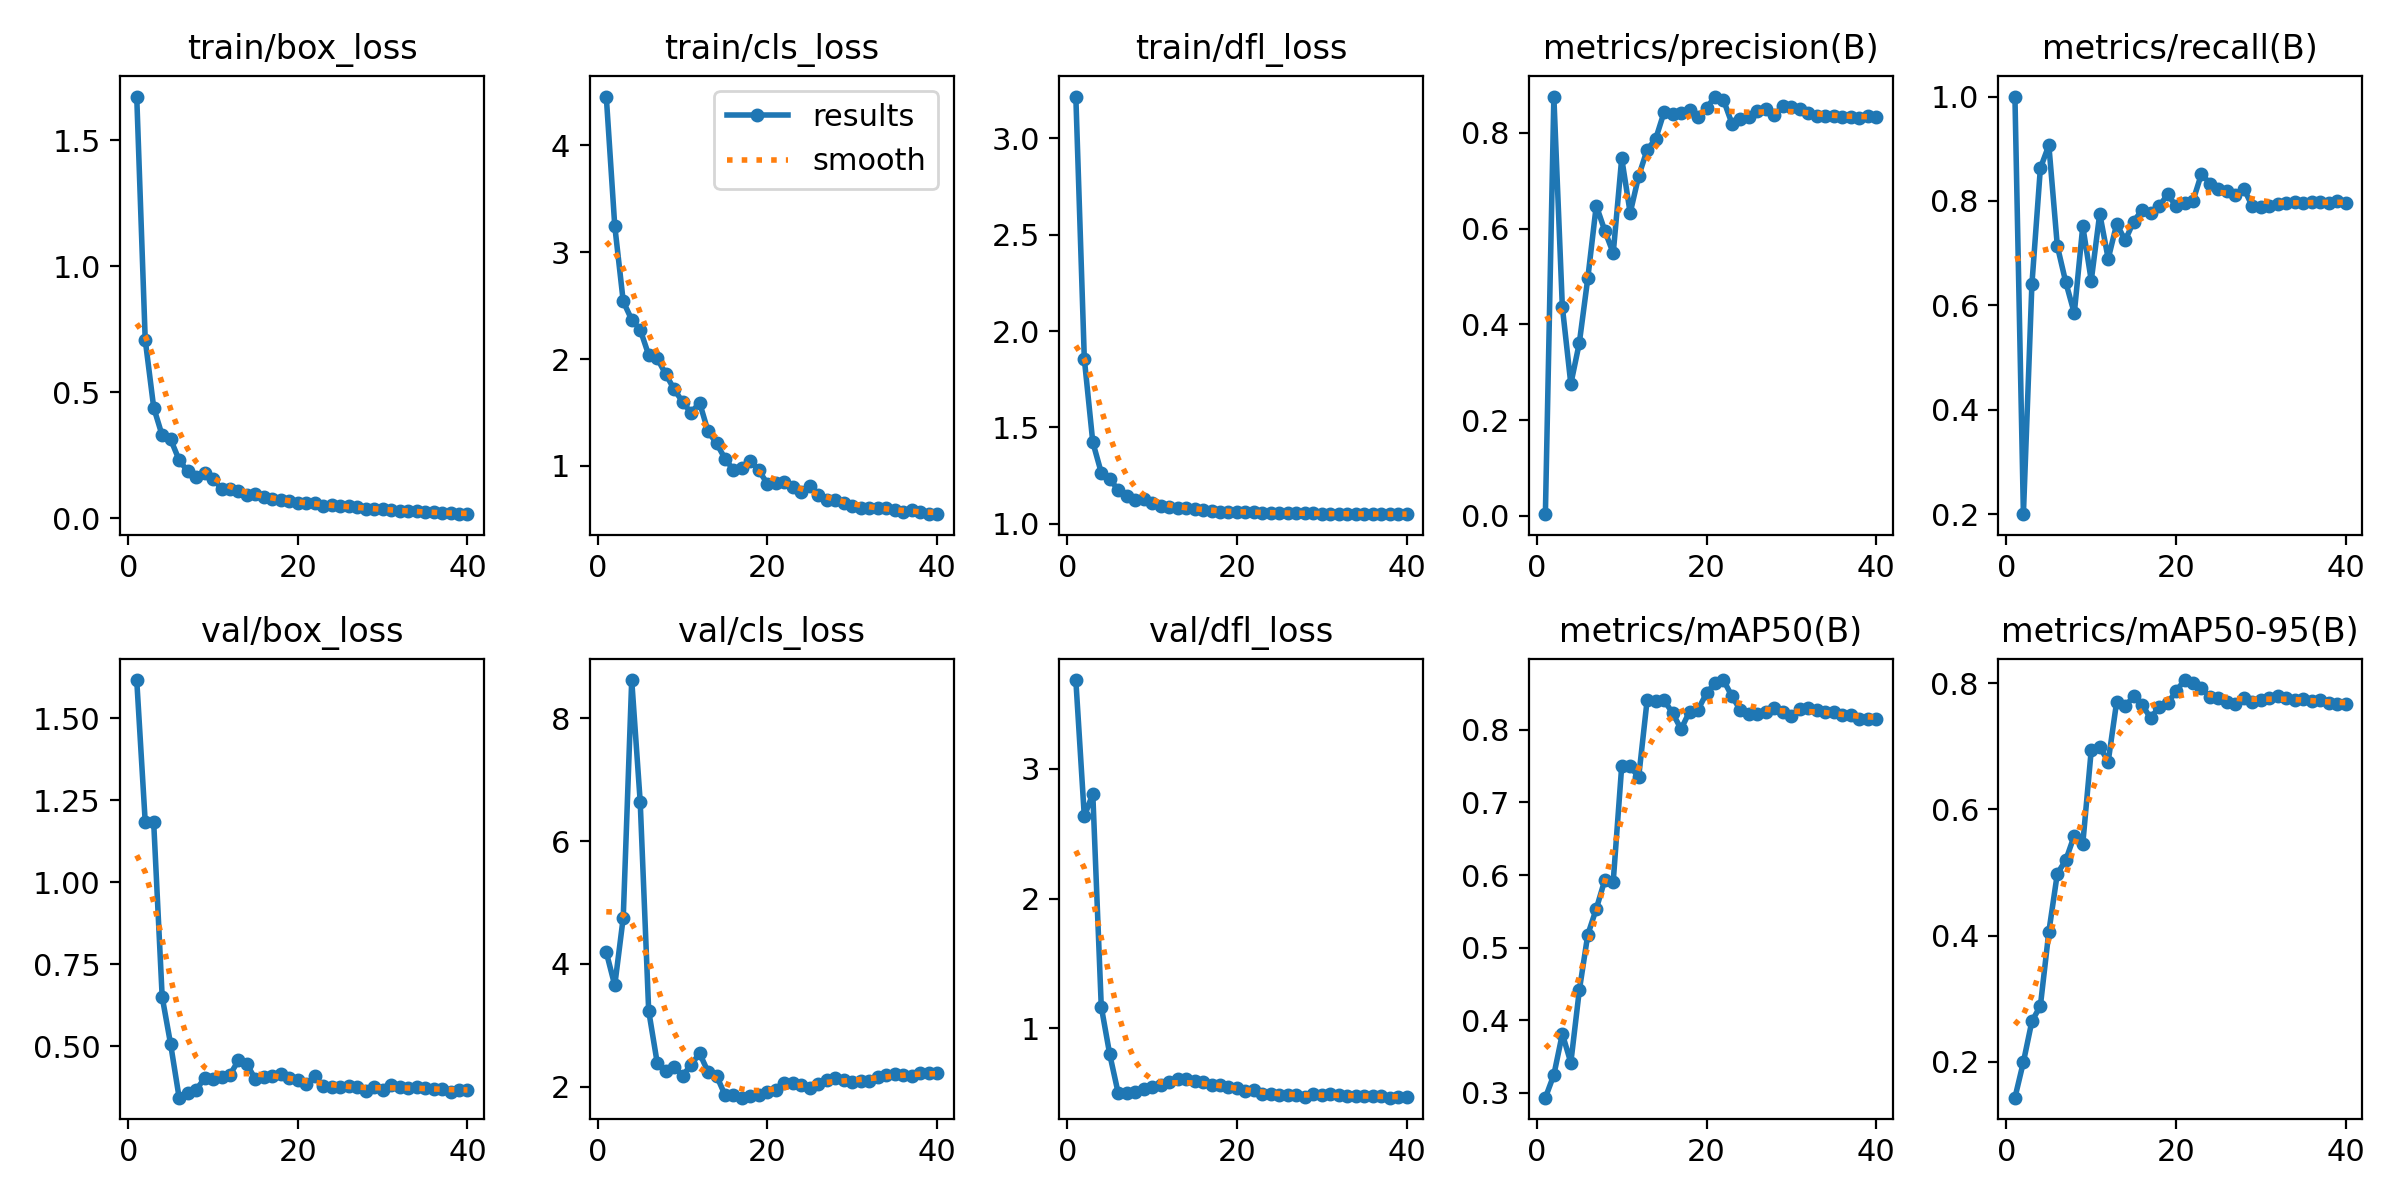

The file beside this chart, header and first rows:
epoch, time, train/box_loss, train/cls_loss, train/dfl_loss, metrics/precision(B), metrics/recall(B), metrics/mAP50(B), metrics/mAP50-95(B), val/box_loss, val/cls_loss, val/dfl_loss, lr/pg0, lr/pg1, lr/pg2
1, 44.27, 1.672, 4.454, 3.216, 0.00373, 1, 0.2933, 0.143, 1.617, 4.191, 3.685, 0.0002444, 0.0002444, 0.0002444
2, 88.09, 0.708, 3.244, 1.856, 0.875, 0.2, 0.3247, 0.1995, 1.185, 3.652, 2.633, 0.0004876, 0.0004876, 0.0004876
3, 131.4, 0.4392, 2.538, 1.423, 0.4368, 0.64, 0.3811, 0.2642, 1.183, 4.756, 2.807, 0.0007181, 0.0007181, 0.0007181
4, 174.7, 0.3283, 2.367, 1.265, 0.2756, 0.8627, 0.3416, 0.2884, 0.6508, 8.623, 1.166, 0.0009359, 0.0009359, 0.0009359
5, 218, 0.3132, 2.275, 1.233, 0.3611, 0.9067, 0.441, 0.4062, 0.506, 6.64, 0.7978, 0.001001, 0.001001, 0.001001
6, 261.5, 0.2308, 2.038, 1.175, 0.4962, 0.7136, 0.5177, 0.4982, 0.3433, 3.238, 0.4982, 0.0009735, 0.0009735, 0.0009735
7, 340.3, 0.1866, 2.007, 1.146, 0.6482, 0.644, 0.5533, 0.5197, 0.3568, 2.395, 0.4974, 0.000946, 0.000946, 0.000946
8, 412.1, 0.1648, 1.86, 1.123, 0.596, 0.5849, 0.5928, 0.5586, 0.367, 2.254, 0.5087, 0.0009185, 0.0009185, 0.0009185
9, 458.7, 0.1776, 1.717, 1.127, 0.5489, 0.7516, 0.591, 0.5453, 0.4025, 2.321, 0.5312, 0.000891, 0.000891, 0.000891
10, 505.2, 0.1551, 1.599, 1.106, 0.747, 0.6475, 0.75, 0.6942, 0.4008, 2.182, 0.55, 0.0008635, 0.0008635, 0.0008635
11, 554.8, 0.118, 1.496, 1.092, 0.6328, 0.7757, 0.7498, 0.6988, 0.4064, 2.356, 0.5634, 0.000836, 0.000836, 0.000836
12, 601.8, 0.1146, 1.593, 1.088, 0.7097, 0.6891, 0.7346, 0.6759, 0.4135, 2.546, 0.5822, 0.0008085, 0.0008085, 0.0008085
13, 647.8, 0.1062, 1.324, 1.083, 0.7648, 0.7561, 0.8411, 0.7711, 0.4573, 2.244, 0.6095, 0.000781, 0.000781, 0.000781
14, 697.1, 0.09206, 1.212, 1.081, 0.7871, 0.7244, 0.8393, 0.7635, 0.4447, 2.181, 0.61, 0.0007535, 0.0007535, 0.0007535
15, 743.6, 0.09706, 1.069, 1.079, 0.8434, 0.7606, 0.8406, 0.7795, 0.3994, 1.866, 0.5919, 0.000726, 0.000726, 0.000726
16, 786.1, 0.0839, 0.9604, 1.072, 0.8391, 0.783, 0.8232, 0.7652, 0.407, 1.867, 0.5878, 0.0006985, 0.0006985, 0.0006985
17, 830.9, 0.07501, 0.9813, 1.067, 0.842, 0.7772, 0.8009, 0.7453, 0.4083, 1.823, 0.5627, 0.000671, 0.000671, 0.000671
18, 878.3, 0.07295, 1.047, 1.064, 0.8488, 0.7894, 0.8251, 0.7619, 0.4153, 1.852, 0.5645, 0.0006435, 0.0006435, 0.0006435
19, 924.1, 0.06682, 0.9579, 1.063, 0.834, 0.8125, 0.8278, 0.7683, 0.4034, 1.871, 0.5437, 0.000616, 0.000616, 0.000616
20, 970.9, 0.05961, 0.8332, 1.061, 0.8517, 0.7903, 0.8502, 0.7873, 0.3965, 1.92, 0.5351, 0.0005886, 0.0005886, 0.0005886
21, 1018, 0.05915, 0.8426, 1.061, 0.8759, 0.7969, 0.8645, 0.8051, 0.3852, 1.949, 0.5177, 0.0005611, 0.0005611, 0.0005611
22, 1067, 0.0588, 0.854, 1.06, 0.8689, 0.8002, 0.8685, 0.8007, 0.4086, 2.062, 0.5246, 0.0005336, 0.0005336, 0.0005336
23, 1116, 0.04986, 0.7992, 1.058, 0.8195, 0.8523, 0.8461, 0.7926, 0.3779, 2.069, 0.4938, 0.0005061, 0.0005061, 0.0005061
24, 1165, 0.05101, 0.7597, 1.058, 0.8284, 0.8331, 0.8271, 0.7778, 0.3758, 2.037, 0.4894, 0.0004786, 0.0004786, 0.0004786
25, 1213, 0.0492, 0.8158, 1.057, 0.8339, 0.8238, 0.8214, 0.7773, 0.3755, 1.98, 0.4854, 0.0004511, 0.0004511, 0.0004511
26, 1261, 0.04748, 0.7286, 1.056, 0.8459, 0.8185, 0.8222, 0.7705, 0.3784, 2.038, 0.486, 0.0004236, 0.0004236, 0.0004236
27, 1309, 0.04402, 0.6858, 1.055, 0.8497, 0.8107, 0.824, 0.7671, 0.3751, 2.112, 0.4811, 0.0003961, 0.0003961, 0.0003961
28, 1355, 0.03852, 0.6781, 1.054, 0.8375, 0.8237, 0.8302, 0.7767, 0.3624, 2.138, 0.4695, 0.0003686, 0.0003686, 0.0003686
29, 1411, 0.03593, 0.65, 1.054, 0.8562, 0.7894, 0.824, 0.7698, 0.3768, 2.105, 0.494, 0.0003411, 0.0003411, 0.0003411
30, 1462, 0.03504, 0.6305, 1.053, 0.8532, 0.7881, 0.8193, 0.7729, 0.3656, 2.079, 0.4854, 0.0003136, 0.0003136, 0.0003136
31, 1511, 0.03199, 0.611, 1.053, 0.849, 0.7912, 0.8284, 0.7774, 0.3806, 2.092, 0.4901, 0.0002861, 0.0002861, 0.0002861
32, 1561, 0.03059, 0.6067, 1.052, 0.842, 0.7945, 0.83, 0.7801, 0.3755, 2.09, 0.482, 0.0002586, 0.0002586, 0.0002586
33, 1610, 0.02866, 0.6065, 1.052, 0.8344, 0.7959, 0.827, 0.7774, 0.3742, 2.152, 0.4807, 0.0002311, 0.0002311, 0.0002311
34, 1659, 0.02687, 0.6071, 1.051, 0.8345, 0.7977, 0.825, 0.7738, 0.3744, 2.192, 0.4797, 0.0002036, 0.0002036, 0.0002036
35, 1710, 0.0239, 0.5898, 1.051, 0.8349, 0.7959, 0.8241, 0.7746, 0.3721, 2.202, 0.477, 0.0001761, 0.0001761, 0.0001761
36, 1763, 0.02291, 0.5693, 1.051, 0.834, 0.7983, 0.8208, 0.7717, 0.3711, 2.199, 0.4759, 0.0001486, 0.0001486, 0.0001486
37, 1813, 0.02103, 0.5853, 1.051, 0.8342, 0.7984, 0.8203, 0.7742, 0.3696, 2.183, 0.4741, 0.0001211, 0.0001211, 0.0001211
38, 1865, 0.01914, 0.5694, 1.05, 0.8319, 0.7959, 0.8148, 0.7679, 0.3599, 2.228, 0.4643, 9.36017e-05, 9.36017e-05, 9.36017e-05
39, 1916, 0.01774, 0.5553, 1.05, 0.8353, 0.8001, 0.8153, 0.7672, 0.3658, 2.224, 0.4703, 6.61045e-05, 6.61045e-05, 6.61045e-05
40, 1964, 0.01626, 0.5496, 1.05, 0.8325, 0.7959, 0.8153, 0.7664, 0.3678, 2.227, 0.4711, 3.86073e-05, 3.86073e-05, 3.86073e-05
